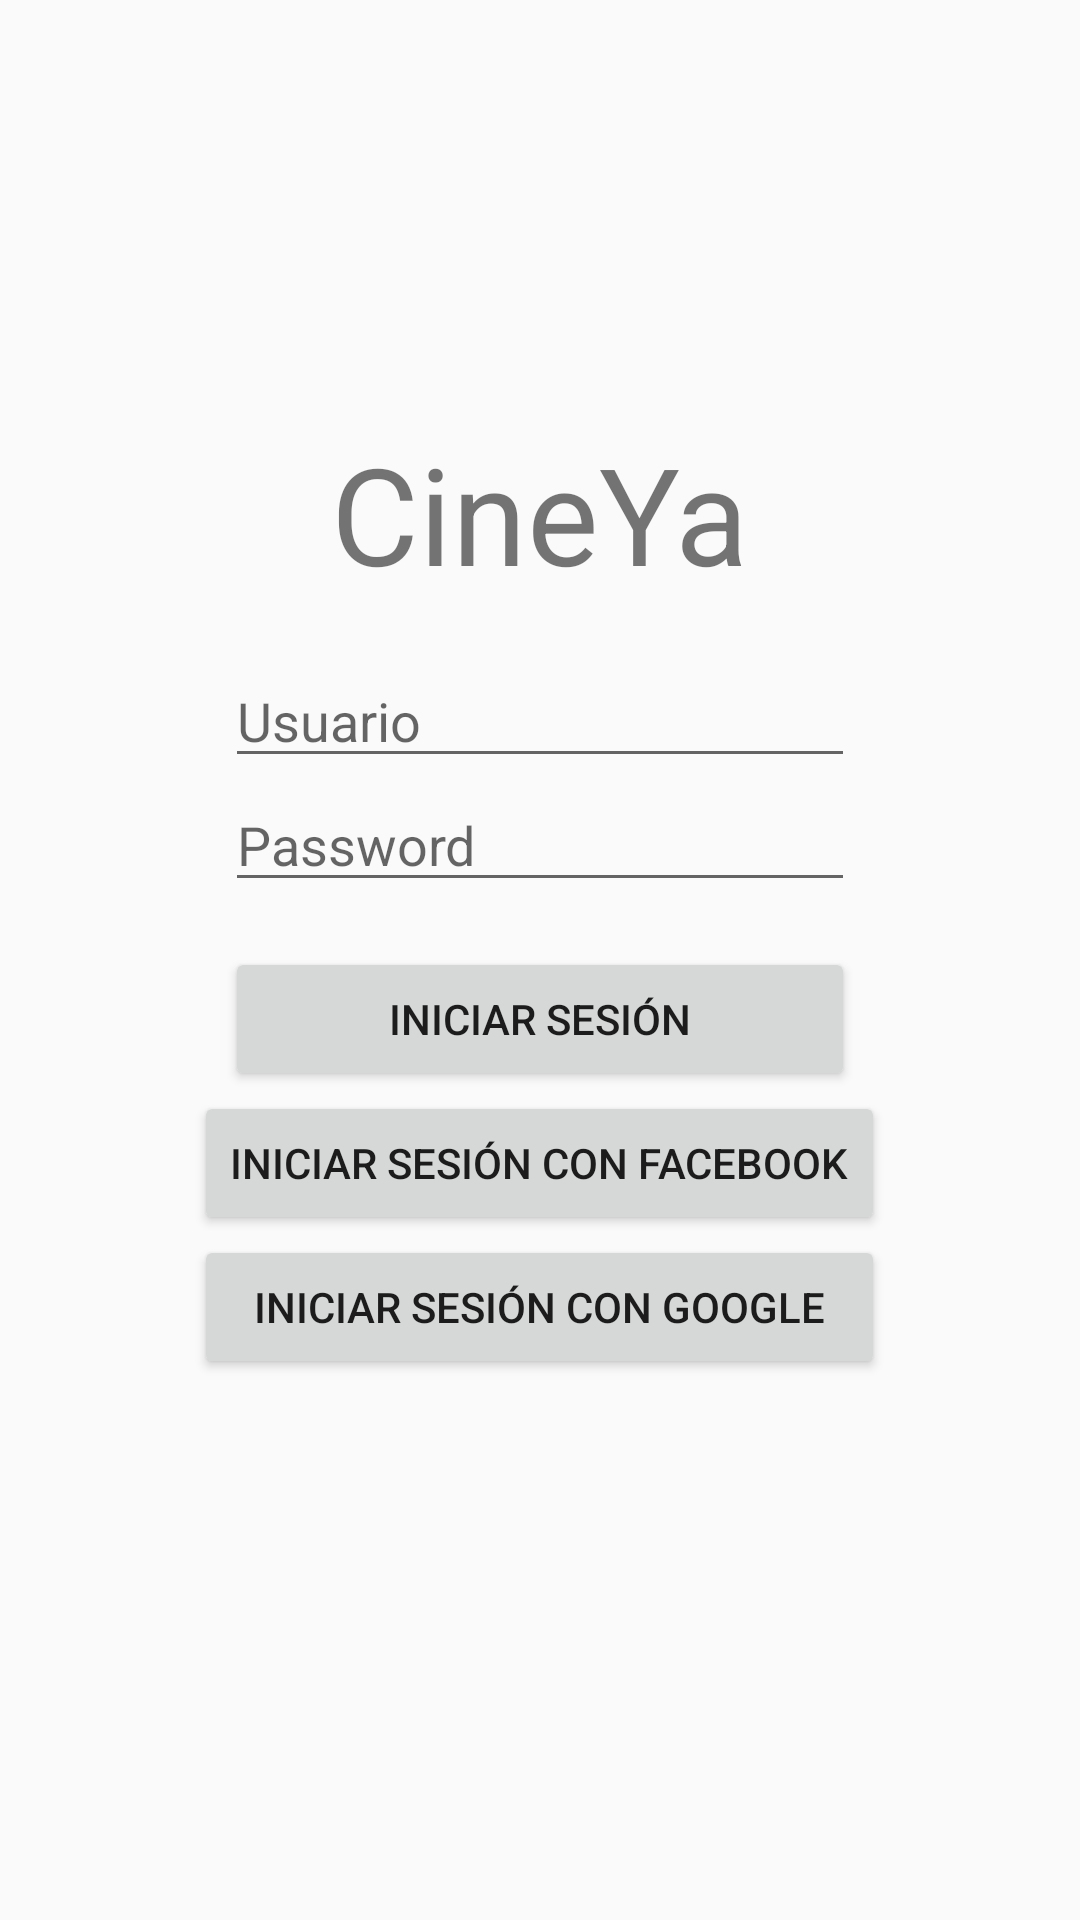

Layout XML and referenced resources for this Android screen:
<!-- AndroidManifest.xml: activity theme NoToolbarTheme -->
<!-- res/layout/activity_login.xml -->
<?xml version="1.0" encoding="utf-8"?>

<RelativeLayout xmlns:android="http://schemas.android.com/apk/res/android"
    xmlns:app="http://schemas.android.com/apk/res-auto"
    android:orientation="vertical" android:layout_width="match_parent"
    android:layout_height="match_parent">


    <TextView
        android:text="CineYa"
        android:layout_width="wrap_content"
        android:layout_height="wrap_content"
        android:layout_alignParentTop="true"
        android:layout_centerHorizontal="true"
        android:textSize="45sp"
        android:layout_marginTop="141dp"
        android:id="@+id/textView3" />

    <EditText
        android:layout_width="wrap_content"
        android:layout_height="wrap_content"
        android:inputType="textPersonName"
        android:hint="Usuario"
        android:ems="10"
        android:layout_below="@+id/textView3"
        android:layout_centerHorizontal="true"
        android:layout_marginTop="17dp"
        android:id="@+id/usuario" />

    <EditText
        android:layout_width="wrap_content"
        android:layout_height="wrap_content"
        android:inputType="textPassword"
        android:hint="Password"
        android:ems="10"
        android:layout_below="@+id/usuario"
        android:layout_alignLeft="@+id/usuario"
        android:layout_alignStart="@+id/usuario"
        android:id="@+id/pass" />

    <Button
        android:text="Iniciar sesión"
        android:layout_width="wrap_content"
        android:layout_height="wrap_content"
        android:layout_below="@+id/pass"
        android:id="@+id/ingresar"
        android:layout_marginTop="15dp"
        android:layout_alignLeft="@+id/usuario"
        android:layout_alignStart="@+id/usuario"
        android:layout_alignRight="@+id/usuario"
        android:layout_alignEnd="@+id/usuario" />

    <Button
        android:text="Iniciar sesión con Google"
        android:layout_width="wrap_content"
        android:layout_height="wrap_content"
        android:id="@+id/button6"
        android:layout_below="@+id/button5"
        android:layout_alignRight="@+id/button5"
        android:layout_alignEnd="@+id/button5"
        android:layout_alignLeft="@+id/button5"
        android:layout_alignStart="@+id/button5" />

    <Button
        android:text="Iniciar sesión con facebook"
        android:layout_width="wrap_content"
        android:layout_height="wrap_content"
        android:id="@+id/button5"
        android:layout_below="@+id/ingresar"
        android:layout_centerHorizontal="true" />

    <ImageView
        android:layout_width="wrap_content"
        android:layout_height="wrap_content"
        app:srcCompat="@mipmap/ic_launcher"
        android:id="@+id/imageView"
        android:layout_above="@+id/usuario"
        android:layout_centerHorizontal="true"
        android:layout_marginBottom="51dp" />

</RelativeLayout>
<!-- resources referenced by this layout -->
<resources>
  <style name="NoToolbarTheme" parent="Theme.AppCompat.Light.NoActionBar">
      <item name="windowActionBar">false</item>
      <item name="windowNoTitle">true</item>
      <item name="colorPrimary">@color/colorPrimary</item>
      <item name="colorPrimaryDark">@color/colorPrimaryDark</item>
      <item name="colorAccent">@color/colorAccent</item>
      </style>
  <!-- not gathered from this repository: default colours our renderer supplied (Android Studio template values) -->
  <color name="colorPrimary">#FF6200EE</color>
  <color name="colorPrimaryDark">#FF3700B3</color>
  <color name="colorAccent">#FF03DAC5</color>
</resources>
